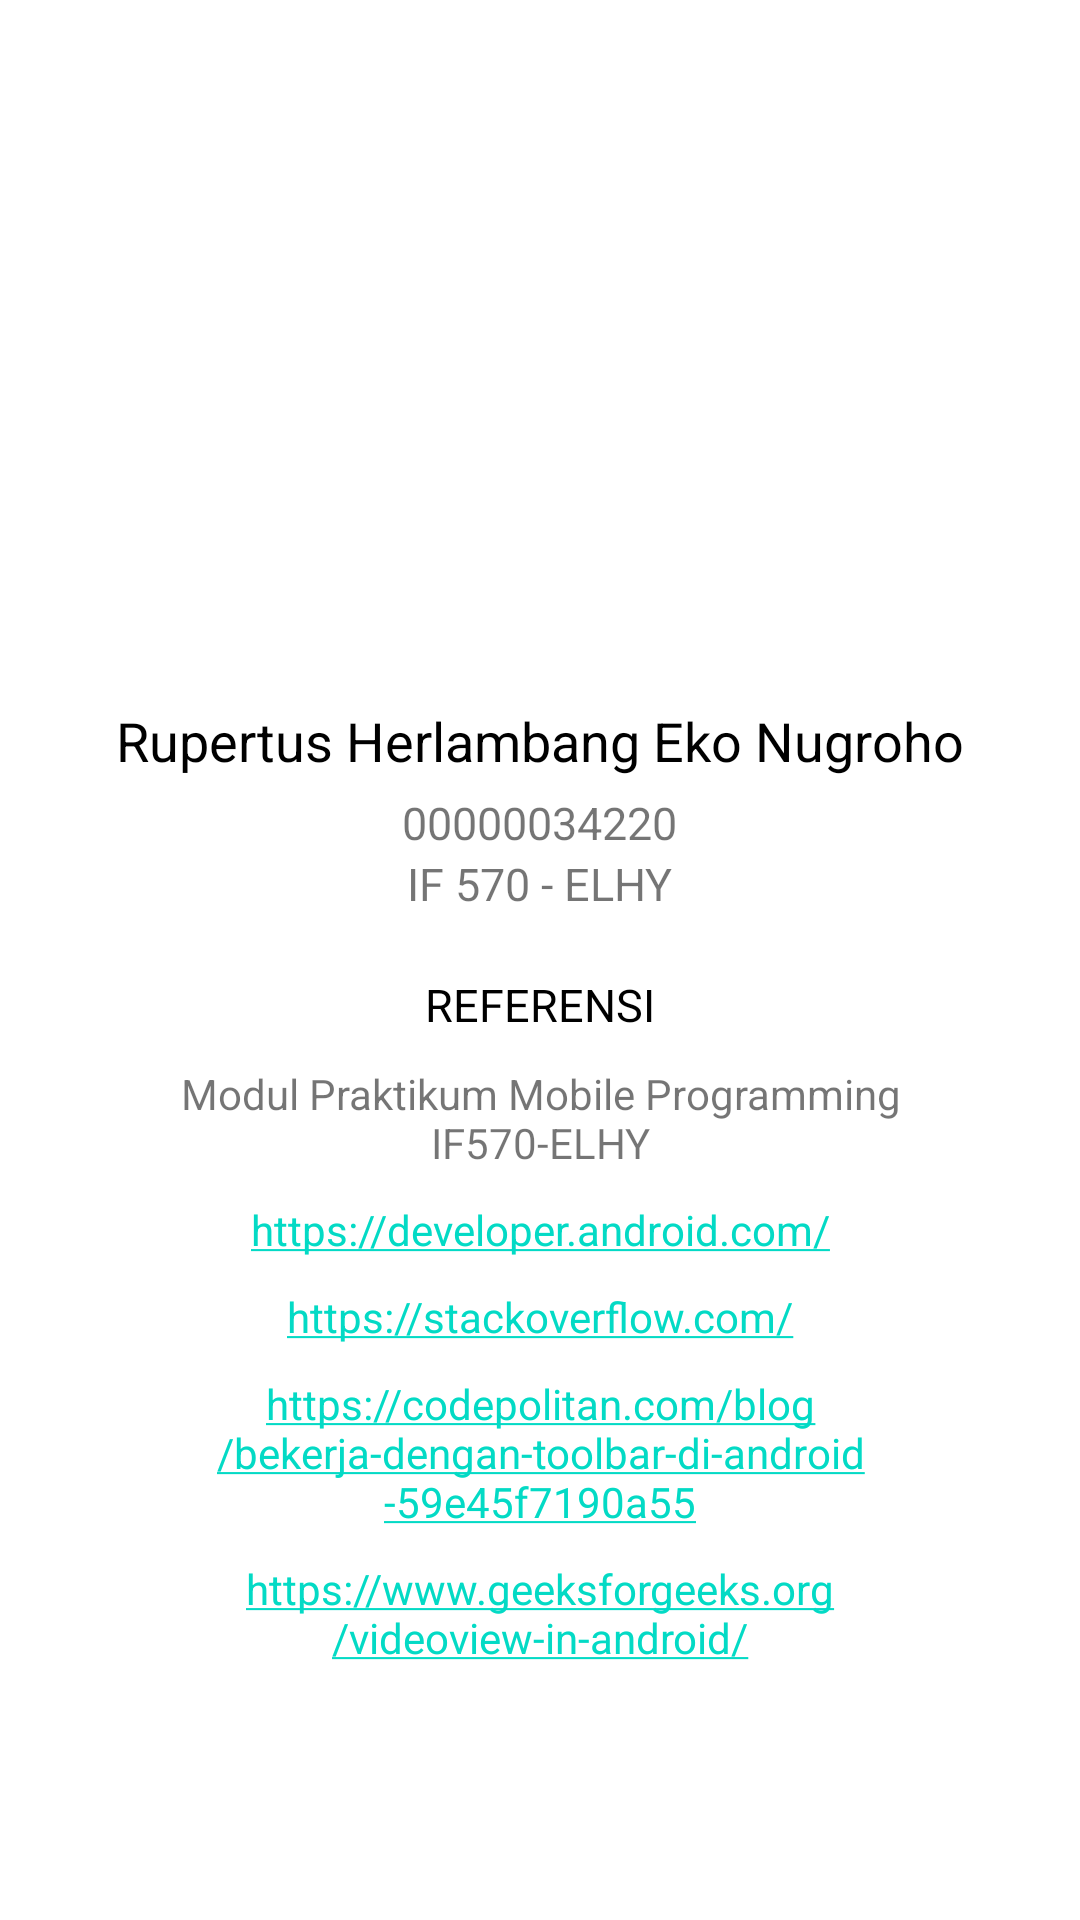

Layout XML and referenced resources for this Android screen:
<!-- AndroidManifest.xml: application theme Theme.UTS_34220_RupertusHerlambangEkoNugroho -->
<!-- res/layout/profile.xml -->
<?xml version="1.0" encoding="utf-8"?>
<LinearLayout
    xmlns:android="http://schemas.android.com/apk/res/android"
    xmlns:app="http://schemas.android.com/apk/res-auto"
    xmlns:tools="http://schemas.android.com/tools"
    android:layout_width="match_parent"
    android:layout_height="match_parent"
    android:gravity="center"
    android:orientation="vertical"
    android:layout_marginTop="30dp"
    android:layout_marginBottom="30dp"
    tools:context=".Profile">
    <ImageView
        android:layout_width="130dp"
        android:layout_height="130dp"
        android:layout_gravity="center"
        android:src="@drawable/eko"
        android:foreground="@drawable/profile_rounded"/>
    <TextView
        android:layout_width="wrap_content"
        android:layout_height="wrap_content"
        android:text="@string/myname"
        android:textSize="18sp"
        android:textColor="@color/black"
        android:layout_marginTop="20dp"/>
    <TextView
        android:layout_width="wrap_content"
        android:layout_height="wrap_content"
        android:text="@string/nim"
        android:textSize="15sp"
        android:layout_marginTop="5dp"/>
    <TextView
        android:layout_width="wrap_content"
        android:layout_height="wrap_content"
        android:text="@string/matakuliah"
        android:textSize="15sp" />
    <TextView
        android:layout_width="wrap_content"
        android:layout_height="wrap_content"
        android:text="@string/referensi"
        android:textColor="@color/black"
        android:textSize="15sp"
        android:layout_marginTop="20dp"/>
    <TextView
        android:layout_width="250dp"
        android:layout_height="wrap_content"
        android:text="Modul Praktikum Mobile Programming IF570-ELHY"
        android:gravity="center"
        android:layout_marginTop="10dp"/>
    <TextView
        android:layout_width="250dp"
        android:layout_height="wrap_content"
        android:text="https://developer.android.com/"
        android:gravity="center"
        android:layout_marginTop="10dp"
        android:autoLink="web"/>
    <TextView
        android:layout_width="250dp"
        android:layout_height="wrap_content"
        android:text="https://stackoverflow.com/"
        android:gravity="center"
        android:layout_marginTop="10dp"
        android:autoLink="web"/>
    <TextView
        android:layout_width="250dp"
        android:layout_height="wrap_content"
        android:text="https://codepolitan.com/blog/bekerja-dengan-toolbar-di-android-59e45f7190a55"
        android:gravity="center"
        android:layout_marginTop="10dp"
        android:autoLink="web"/>
    <TextView
        android:layout_width="250dp"
        android:layout_height="wrap_content"
        android:text="https://www.geeksforgeeks.org/videoview-in-android/"
        android:gravity="center"
        android:layout_marginTop="10dp"
        android:autoLink="web"/>
</LinearLayout>
<!-- resources referenced by this layout -->
<resources>
  <string name="matakuliah">IF 570 - ELHY</string>
  <string name="myname">Rupertus Herlambang Eko Nugroho</string>
  <string name="nim">00000034220</string>
  <string name="referensi">REFERENSI</string>
  <style name="Theme.UTS_34220_RupertusHerlambangEkoNugroho" parent="Theme.MaterialComponents.DayNight.DarkActionBar">
          
          <item name="colorPrimary">@color/purple_500</item>
          <item name="colorPrimaryVariant">@color/purple_700</item>
          <item name="colorOnPrimary">@color/white</item>
          
          <item name="colorSecondary">@color/teal_200</item>
          <item name="colorSecondaryVariant">@color/teal_700</item>
          <item name="colorOnSecondary">@color/black</item>
          
          <item name="android:statusBarColor">?attr/colorPrimaryVariant</item>
          
      </style>
  <!-- not gathered from this repository: default colours our renderer supplied (Android Studio template values) -->
  <color name="purple_500">#FF6200EE</color>
  <color name="purple_700">#FF3700B3</color>
  <color name="teal_200">#FF03DAC5</color>
  <color name="teal_700">#FF018786</color>
  <color name="black">#FF000000</color>
  <color name="white">#FFFFFFFF</color>
</resources>
